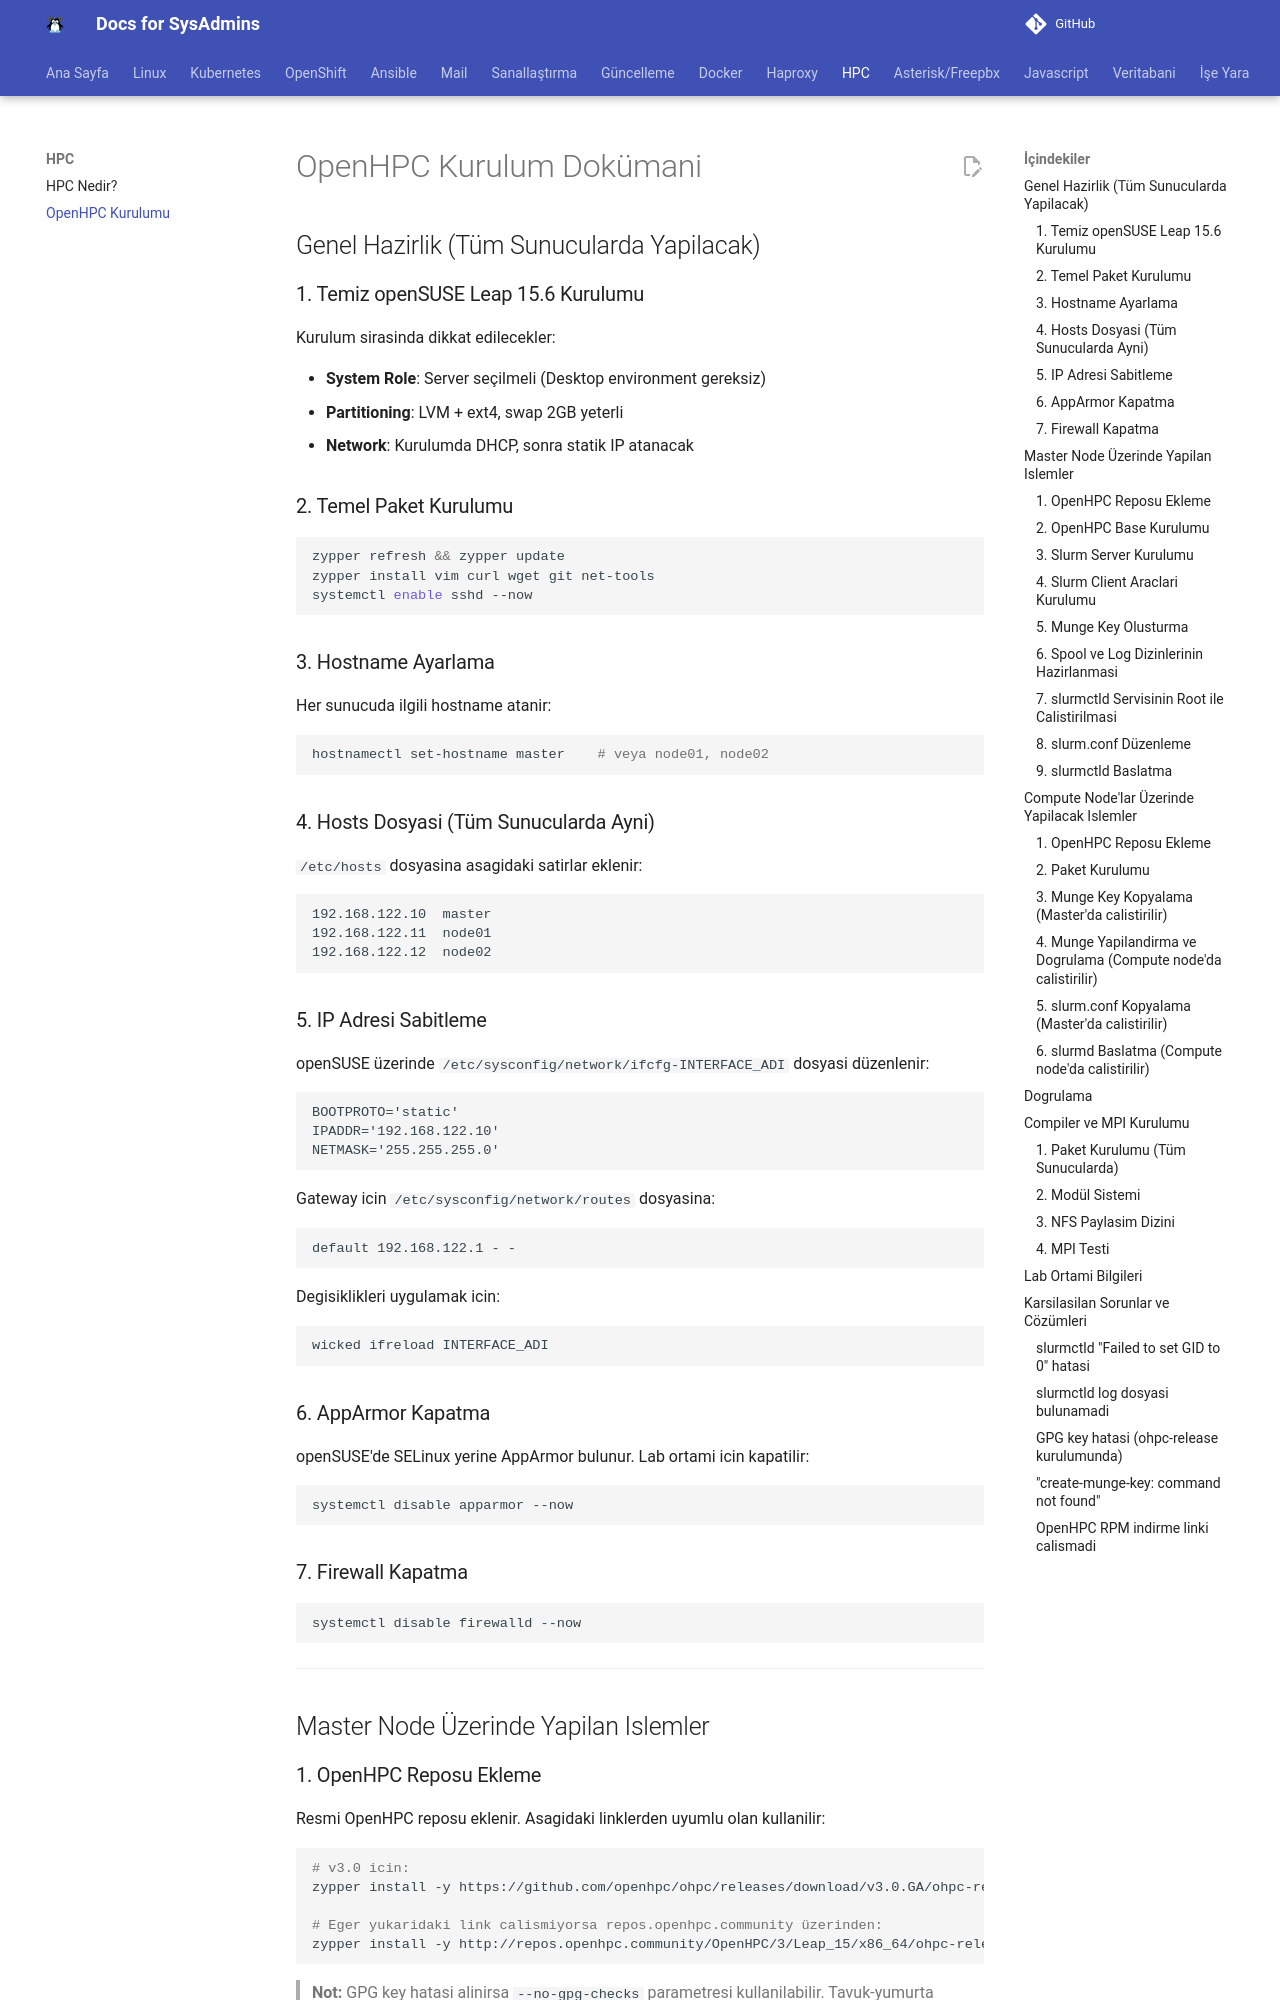

repository: berkbal/docs · page: hpc/openhpc-kurulumu/index.html · generator: mkdocs

# OpenHPC Kurulum Dokümani

## Genel Hazirlik (Tüm Sunucularda Yapilacak)

### 1. Temiz openSUSE Leap 15.6 Kurulumu

Kurulum sirasinda dikkat edilecekler:

- **System Role**: Server seçilmeli (Desktop environment gereksiz)
- **Partitioning**: LVM + ext4, swap 2GB yeterli
- **Network**: Kurulumda DHCP, sonra statik IP atanacak

### 2. Temel Paket Kurulumu

```bash
zypper refresh && zypper update
zypper install vim curl wget git net-tools
systemctl enable sshd --now
```

### 3. Hostname Ayarlama

Her sunucuda ilgili hostname atanir:

```bash
hostnamectl set-hostname master    # veya node01, node02
```

### 4. Hosts Dosyasi (Tüm Sunucularda Ayni)

`/etc/hosts` dosyasina asagidaki satirlar eklenir:

```
192.168.122.10  master
192.168.122.11  node01
192.168.122.12  node02
```

### 5. IP Adresi Sabitleme

openSUSE üzerinde `/etc/sysconfig/network/ifcfg-INTERFACE_ADI` dosyasi düzenlenir:

```
BOOTPROTO='static'
IPADDR='192.168.122.10'
NETMASK='255.255.255.0'
```

Gateway icin `/etc/sysconfig/network/routes` dosyasina:

```
default 192.168.122.1 - -
```

Degisiklikleri uygulamak icin:

```bash
wicked ifreload INTERFACE_ADI
```

### 6. AppArmor Kapatma

openSUSE'de SELinux yerine AppArmor bulunur. Lab ortami icin kapatilir:

```bash
systemctl disable apparmor --now
```

### 7. Firewall Kapatma

```bash
systemctl disable firewalld --now
```

---

## Master Node Üzerinde Yapilan Islemler

### 1. OpenHPC Reposu Ekleme

Resmi OpenHPC reposu eklenir. Asagidaki linklerden uyumlu olan kullanilir:

```bash
# v3.0 icin:
zypper install -y https://github.com/openhpc/ohpc/releases/download/v3.0.GA/ohpc-release-3-1.leap15.x86_64.rpm

# Eger yukaridaki link calismiyorsa repos.openhpc.community üzerinden:
zypper install -y http://repos.openhpc.community/OpenHPC/3/Leap_15/x86_64/ohpc-release-3-1.leap15.x86_64.rpm
```

> **Not:** GPG key hatasi alinirsa `--no-gpg-checks` parametresi kullanilabilir. Tavuk-yumurta problemi: key'i getiren RPM'in kendisini kurmak icin key gerekir.

### 2. OpenHPC Base Kurulumu

```bash
zypper install -y ohpc-base
```
